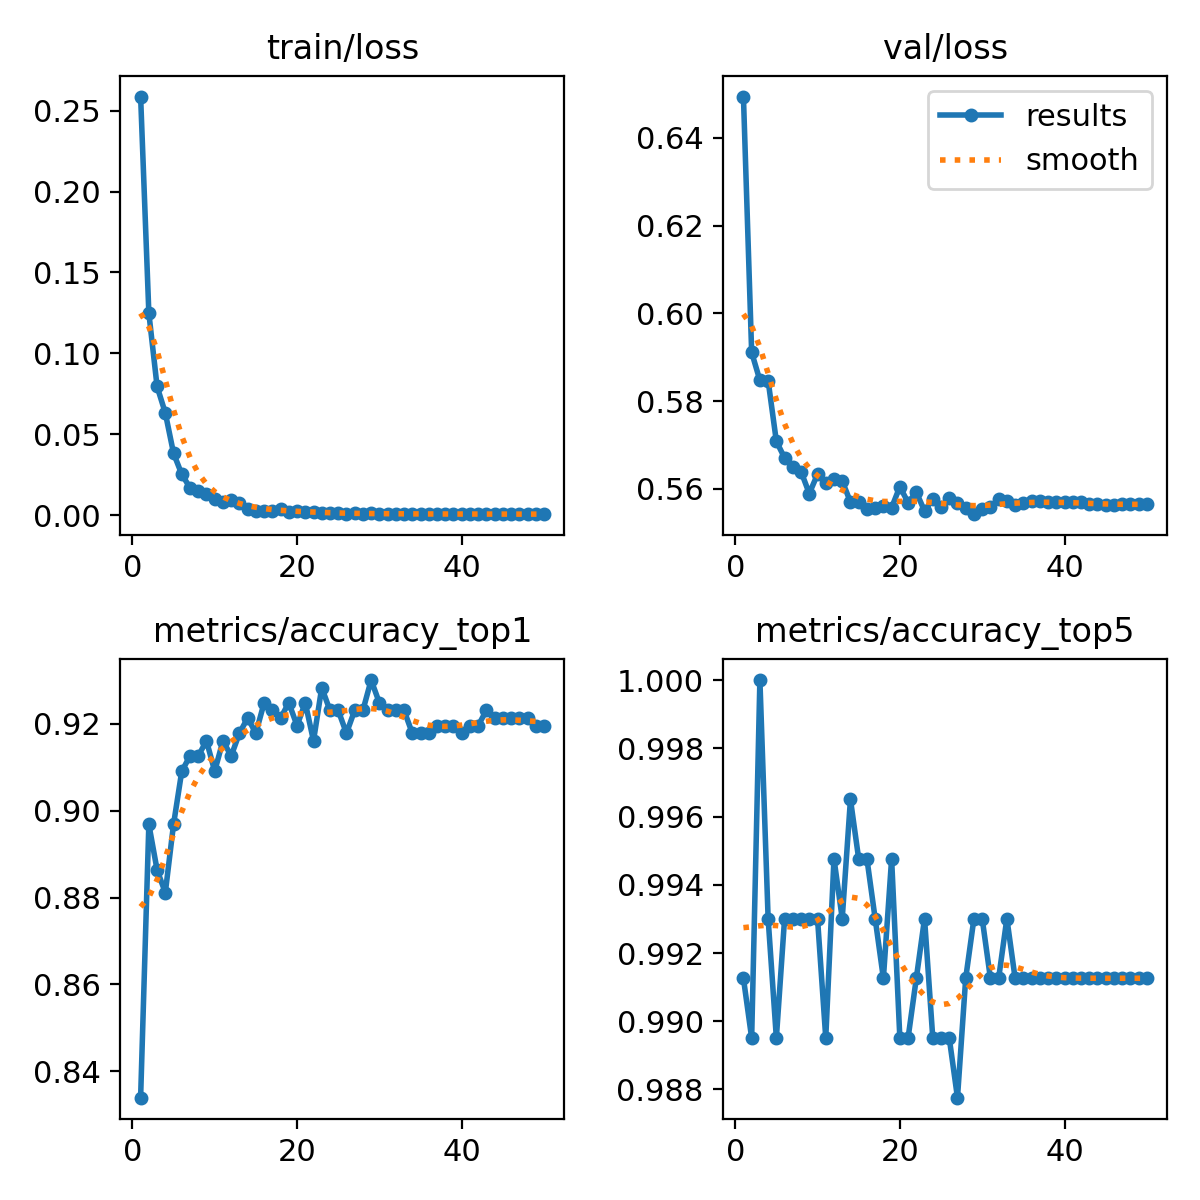

Values plotted in this chart, from the file beside it:
epoch, train/loss, metrics/accuracy_top1, metrics/accuracy_top5, val/loss, lr/pg0, lr/pg1, lr/pg2
1, 0.2587, 0.8339, 0.9913, 0.6494, 0.003331, 0.003331, 0.003331
2, 0.1248, 0.8969, 0.9895, 0.5911, 0.006532, 0.006532, 0.006532
3, 0.07949, 0.8864, 1, 0.5847, 0.009601, 0.009601, 0.009601
4, 0.06309, 0.8811, 0.993, 0.5847, 0.009406, 0.009406, 0.009406
5, 0.03817, 0.8969, 0.9895, 0.5708, 0.009406, 0.009406, 0.009406
6, 0.02518, 0.9091, 0.993, 0.5671, 0.009208, 0.009208, 0.009208
7, 0.01684, 0.9126, 0.993, 0.565, 0.00901, 0.00901, 0.00901
8, 0.01498, 0.9126, 0.993, 0.5639, 0.008812, 0.008812, 0.008812
9, 0.01319, 0.9161, 0.993, 0.5589, 0.008614, 0.008614, 0.008614
10, 0.01011, 0.9091, 0.993, 0.5634, 0.008416, 0.008416, 0.008416
11, 0.00784, 0.9161, 0.9895, 0.5613, 0.008218, 0.008218, 0.008218
12, 0.00957, 0.9126, 0.9948, 0.5623, 0.00802, 0.00802, 0.00802
13, 0.00742, 0.9178, 0.993, 0.5618, 0.007822, 0.007822, 0.007822
14, 0.00392, 0.9213, 0.9965, 0.557, 0.007624, 0.007624, 0.007624
15, 0.0023, 0.9178, 0.9948, 0.557, 0.007426, 0.007426, 0.007426
16, 0.0026, 0.9248, 0.9948, 0.5553, 0.007228, 0.007228, 0.007228
17, 0.00254, 0.9231, 0.993, 0.5557, 0.00703, 0.00703, 0.00703
18, 0.00385, 0.9213, 0.9913, 0.5562, 0.006832, 0.006832, 0.006832
19, 0.00198, 0.9248, 0.9948, 0.5557, 0.006634, 0.006634, 0.006634
20, 0.00234, 0.9196, 0.9895, 0.5605, 0.006436, 0.006436, 0.006436
21, 0.00194, 0.9248, 0.9895, 0.5569, 0.006238, 0.006238, 0.006238
22, 0.00208, 0.9161, 0.9913, 0.5592, 0.00604, 0.00604, 0.00604
23, 0.00146, 0.9283, 0.993, 0.555, 0.005842, 0.005842, 0.005842
24, 0.00122, 0.9231, 0.9895, 0.5576, 0.005644, 0.005644, 0.005644
25, 0.00095, 0.9231, 0.9895, 0.5558, 0.005446, 0.005446, 0.005446
26, 0.00089, 0.9178, 0.9895, 0.5578, 0.005248, 0.005248, 0.005248
27, 0.00104, 0.9231, 0.9878, 0.5567, 0.00505, 0.00505, 0.00505
28, 0.00082, 0.9231, 0.9913, 0.5557, 0.004852, 0.004852, 0.004852
29, 0.00109, 0.9301, 0.993, 0.5542, 0.004654, 0.004654, 0.004654
30, 0.00083, 0.9248, 0.993, 0.5553, 0.004456, 0.004456, 0.004456
31, 0.00074, 0.9231, 0.9913, 0.5559, 0.004258, 0.004258, 0.004258
32, 0.00081, 0.9231, 0.9913, 0.5577, 0.00406, 0.00406, 0.00406
33, 0.00066, 0.9231, 0.993, 0.5573, 0.003862, 0.003862, 0.003862
34, 0.00069, 0.9178, 0.9913, 0.5564, 0.003664, 0.003664, 0.003664
35, 0.00063, 0.9178, 0.9913, 0.5567, 0.003466, 0.003466, 0.003466
36, 0.00062, 0.9178, 0.9913, 0.5572, 0.003268, 0.003268, 0.003268
37, 0.00062, 0.9196, 0.9913, 0.5571, 0.00307, 0.00307, 0.00307
38, 0.00062, 0.9196, 0.9913, 0.5569, 0.002872, 0.002872, 0.002872
39, 0.00061, 0.9196, 0.9913, 0.5569, 0.002674, 0.002674, 0.002674
40, 0.00057, 0.9178, 0.9913, 0.557, 0.002476, 0.002476, 0.002476
41, 0.00064, 0.9196, 0.9913, 0.557, 0.002278, 0.002278, 0.002278
42, 0.00062, 0.9196, 0.9913, 0.557, 0.00208, 0.00208, 0.00208
43, 0.00061, 0.9231, 0.9913, 0.5566, 0.001882, 0.001882, 0.001882
44, 0.00056, 0.9213, 0.9913, 0.5565, 0.001684, 0.001684, 0.001684
45, 0.00056, 0.9213, 0.9913, 0.5563, 0.001486, 0.001486, 0.001486
46, 0.00055, 0.9213, 0.9913, 0.5564, 0.001288, 0.001288, 0.001288
47, 0.00052, 0.9213, 0.9913, 0.5564, 0.00109, 0.00109, 0.00109
48, 0.00057, 0.9213, 0.9913, 0.5565, 0.000892, 0.000892, 0.000892
49, 0.00054, 0.9196, 0.9913, 0.5565, 0.000694, 0.000694, 0.000694
50, 0.00055, 0.9196, 0.9913, 0.5566, 0.000496, 0.000496, 0.000496
